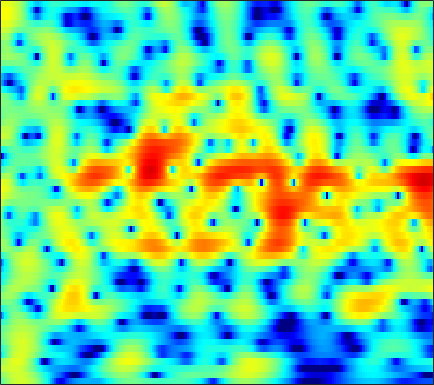

Source data for this figure (header and first rows):
-2.0391, -1.0139, 0.13987, 1.0753, 1.651, 2.266, 2.7238, 2.9737, 3.1851, 3.2637, 3.2156, 3.1005, 2.8423, 2.4634, 2.0976, 1.5, 0.77201, 0.13472, -0.84529, -1.9882, -3.322, -4.4606, -6.1916, -8.1981
-0.01988, 0.5668, 1.291, 1.915, 2.306, 2.718, 3.002, 3.13, 3.189, 3.122, 2.932, 2.709, 2.307, 1.789, 1.328, 0.6175, -0.1972, -0.8723, -1.851, -2.91, -4.035, -4.911, -6.103, -7.295
2.191, 2.458, 2.789, 3.074, 3.244, 3.394, 3.444, 3.408, 3.25, 2.961, 2.533, 2.115, 1.43, 0.6005, -0.114, -1.177, -2.345, -3.266, -4.503, -5.678, -6.708, -7.347, -7.997, -8.451
0.5635, 1.204, 2.008, 2.713, 3.158, 3.62, 3.918, 4.026, 4.003, 3.784, 3.357, 2.886, 2.04, 0.9143, -0.1441, -1.897, -4.144, -6.264, -9.938, -15.14, -20, -17.43, -13.18, -10.5
-6.423, -4.24, -1.957, -0.1945, 0.8623, 1.976, 2.789, 3.216, 3.563, 3.671, 3.555, 3.332, 2.864, 2.225, 1.649, 0.7727, -0.1845, -0.9196, -1.867, -2.715, -3.4, -3.791, -4.164, -4.403
-4.641, -3.38, -1.812, -0.4254, 0.4843, 1.511, 2.324, 2.791, 3.226, 3.45, 3.476, 3.376, 3.1, 2.679, 2.273, 1.618, 0.8399, 0.1807, -0.7739, -1.788, -2.817, -3.579, -4.553, -5.44
-2.153, -1.278, -0.1911, 0.7812, 1.423, 2.147, 2.718, 3.051, 3.369, 3.546, 3.577, 3.493, 3.234, 2.8, 2.361, 1.62, 0.7012, -0.1143, -1.393, -2.943, -4.845, -6.592, -9.549, -13.61
-1.189, -0.5695, 0.2089, 0.9203, 1.405, 1.965, 2.412, 2.673, 2.921, 3.051, 3.064, 2.99, 2.775, 2.424, 2.07, 1.486, 0.7685, 0.131, -0.8689, -2.056, -3.419, -4.525, -6.035, -7.456
-1.687, -1.171, -0.5017, 0.1212, 0.5544, 1.082, 1.54, 1.821, 2.088, 2.219, 2.225, 2.161, 2.007, 1.784, 1.572, 1.228, 0.8142, 0.4681, -0.01603, -0.5134, -1.01, -1.375, -1.865, -2.349
-4.351, -3.55, -2.407, -1.331, -0.6326, 0.1365, 0.7187, 1.037, 1.302, 1.385, 1.303, 1.154, 0.8747, 0.5323, 0.2564, -0.1048, -0.3911, -0.5175, -0.539, -0.4168, -0.2186, -0.06095, 0.128, 0.3053
-11.69, -8.177, -5.058, -2.869, -1.654, -0.5275, 0.1081, 0.3032, 0.2972, 0.08608, -0.3385, -0.8208, -1.718, -2.89, -3.893, -5.271, -6.356, -6.621, -5.902, -4.345, -2.605, -1.377, 0.07742, 1.304
-4.97, -4.02, -2.802, -1.874, -1.375, -0.9779, -0.9233, -1.145, -1.772, -2.728, -3.954, -4.992, -6.521, -8.093, -9.374, -11.58, -15.04, -17.87, -14.61, -9.434, -5.756, -3.594, -1.205, 0.726
-0.7803, -0.5977, -0.279, -0.08208, -0.1366, -0.493, -1.101, -1.752, -3.131, -5.375, -8.6, -11.82, -17.51, -18.42, -14.93, -11.77, -9.777, -8.448, -6.771, -5.232, -3.732, -2.575, -1.086, 0.2635
0.2382, 0.5768, 0.9405, 1.216, 1.312, 1.202, 0.7653, 0.2557, -0.6887, -1.96, -3.55, -4.807, -6.117, -6.402, -6.063, -5.321, -4.441, -3.795, -3.214, -2.958, -2.78, -2.626, -2.417, -2.099
-2.411, -1.226, -0.04825, 0.7908, 1.316, 1.849, 2.049, 2.021, 1.936, 1.762, 1.369, 1.058, 0.7568, 0.4953, 0.2519, -0.006183, -0.2491, -0.5603, -1.244, -2.198, -3.653, -5.384, -9.182, -17.26
-5.55, -4.12, -2.453, -1.109, -0.3383, 0.4777, 1.161, 1.551, 1.875, 2.04, 2.142, 2.148, 2.035, 1.824, 1.643, 1.329, 0.8592, 0.4023, -0.2752, -1.11, -2.177, -3.031, -4.016, -4.664
-5.966, -5.018, -3.775, -2.476, -1.585, -0.6218, 0.22, 0.797, 1.373, 1.75, 2.054, 2.188, 2.213, 2.137, 2.035, 1.76, 1.371, 1.057, 0.5646, -0.04114, -0.633, -1.032, -1.558, -1.955
-7.968, -6.612, -4.856, -3.281, -2.187, -0.8456, 0.207, 0.8447, 1.58, 2.155, 2.527, 2.687, 2.804, 2.802, 2.688, 2.414, 2.074, 1.763, 1.209, 0.5909, -0.02302, -0.5469, -1.357, -2.125
-12.07, -8.742, -5.439, -3.083, -1.784, -0.3428, 0.8477, 1.504, 2.195, 2.775, 3.126, 3.284, 3.406, 3.348, 3.18, 2.882, 2.429, 1.957, 1.274, 0.5453, -0.3383, -1.04, -1.97, -3.167
-4.561, -3.429, -2.16, -0.9871, -0.1656, 0.5981, 1.185, 1.635, 2.104, 2.421, 2.735, 2.951, 3.053, 2.967, 2.813, 2.407, 1.655, 0.9416, -0.1252, -1.421, -2.708, -3.375, -3.809, -4.112
0.4722, 0.6211, 0.7631, 0.6196, 0.473, 0.1773, -0.3477, -0.6034, -0.6292, -0.3932, 0.2609, 0.8123, 1.367, 1.733, 1.813, 1.452, 0.6919, -0.2247, -2.292, -5.494, -10.9, -18.73, -12.85, -6.722
1.366, 1.049, 0.519, -0.4417, -1.6, -3.509, -6.483, -10.14, -15.72, -11.51, -6.614, -4.408, -2.328, -0.9506, -0.42, -0.1394, -0.1549, -0.5256, -1.321, -2.202, -3.243, -3.474, -2.818, -1.572
0.3658, -0.02303, -0.7835, -1.715, -2.732, -4.26, -6.003, -7.418, -8.347, -8.07, -6.6, -5.555, -4.254, -3.255, -2.763, -2.118, -1.752, -1.542, -1.17, -0.9479, -0.5296, -0.1372, 0.3715, 1.182
0.07398, -0.3297, -1.1, -1.833, -2.317, -3.161, -3.672, -4.035, -4.505, -4.493, -4.668, -4.643, -4.545, -4.64, -4.538, -4.329, -3.976, -3.428, -2.585, -1.643, -0.5808, 0.1273, 1.04, 1.881
0.04977, -0.8297, -2.014, -3.002, -3.321, -3.585, -3.483, -3.312, -3.308, -3.336, -3.759, -4.165, -5.168, -6.693, -8.07, -10.32, -10.47, -8.601, -5.735, -3.081, -0.9913, 0.1934, 1.633, 2.615
-0.7758, -3.202, -7.27, -12.5, -12.35, -7.888, -5.175, -3.85, -2.583, -2.27, -2.177, -2.608, -3.65, -5.224, -7.099, -9.494, -10.22, -8.035, -4.884, -2.088, -0.05059, 1.145, 2.439, 3.347
0.425, -1.35, -3.705, -5.641, -5.75, -4.769, -3.296, -2.414, -1.569, -1.045, -0.8797, -0.9568, -1.154, -1.555, -1.752, -1.994, -1.864, -1.541, -0.9441, -0.08818, 0.6077, 1.211, 1.755, 2.248
2.644, 1.887, 1.016, 0.323, -0.04943, -0.203, -0.32, -0.1995, -0.2191, -0.08899, -0.1806, -0.1636, -0.2583, -0.3552, -0.406, -0.5203, -0.4947, -0.5235, -0.4196, -0.4235, -0.3739, -0.4017, -0.4707, -0.5445
4.078, 3.656, 3.038, 2.515, 2.077, 1.643, 1.181, 0.922, 0.59, 0.3085, 0.08608, 0.001423, -0.1714, -0.2271, -0.3505, -0.4192, -0.5546, -0.7085, -0.8851, -1.344, -1.746, -2.41, -3.257, -4.497
4.852, 4.579, 4.019, 3.466, 2.949, 2.163, 1.414, 0.6972, 0.0772, -0.6498, -0.8778, -1.108, -1.1, -1.038, -1.029, -0.9276, -1.075, -1.102, -1.421, -1.699, -2.333, -2.964, -4.338, -6.587
4.177, 3.971, 3.707, 3.063, 2.53, 1.331, -0.1315, -1.566, -3.842, -5.67, -6.427, -5.81, -4.44, -3.566, -2.969, -2.894, -2.876, -3.017, -3.108, -2.811, -2.617, -2.152, -2.136, -1.853
0.7749, 1.232, 1.658, 1.516, 1.195, 0.1988, -1.435, -3.276, -6.962, -12.64, -13.14, -10.03, -6.577, -5.13, -4.795, -5.496, -7.238, -9.716, -12.02, -9.789, -5.38, -3.227, -0.88, 0.5894
-3.584, -2.282, -1.329, -0.5919, -0.5074, -0.4131, -0.9109, -1.317, -2.163, -2.732, -3.103, -3.025, -2.96, -2.886, -3.29, -3.905, -5.518, -6.521, -7.65, -5.984, -3.411, -1.639, 0.4394, 1.838
-7.489, -6.622, -5.234, -3.7, -2.917, -1.992, -1.591, -1.231, -1.211, -1.055, -1.241, -1.105, -1.3, -1.283, -1.383, -1.439, -1.501, -1.484, -1.142, -0.6882, 0.2285, 0.831, 1.759, 2.495
-25.12, -14.31, -8.778, -5.895, -4.296, -3.069, -2.112, -1.827, -1.435, -1.407, -1.274, -1.377, -1.279, -1.315, -1.145, -1.077, -0.6902, -0.4864, 0.03725, 0.5192, 1.16, 1.593, 2.189, 2.688
-4.866, -4.569, -3.885, -2.829, -2.394, -1.821, -1.653, -1.731, -1.937, -2.366, -2.651, -2.967, -3.035, -3.038, -2.912, -2.579, -2.137, -1.643, -0.9787, -0.05801, 0.7, 1.411, 2.113, 2.75
1.336, 1.032, 0.915, 0.6504, 0.4461, -0.05579, -0.9377, -1.649, -3.213, -4.814, -6.856, -7.669, -8.407, -7.82, -7.507, -6.739, -6.367, -5.662, -4.552, -2.836, -1.126, 0.1406, 1.515, 2.588
3.118, 3.011, 2.796, 2.33, 1.916, 0.973, -0.3141, -1.622, -4.087, -7.704, -13.6, -23.33, -19.97, -13.64, -12.09, -12.31, -14.81, -19.41, -15.44, -8.421, -3.912, -1.758, 0.6158, 2.104
1.848, 2.188, 2.269, 2.187, 1.905, 1.268, 0.4281, -0.5783, -1.975, -3.668, -5.515, -6.396, -7.24, -7.586, -7.626, -8.143, -8.68, -8.579, -7.482, -5.187, -2.695, -1.158, 0.559, 1.808
-0.4843, 0.2312, 0.7447, 1.055, 1.039, 0.8671, 0.5411, 0.09845, -0.4647, -1.1, -1.776, -2.146, -2.567, -2.882, -2.955, -2.982, -2.894, -2.571, -2.044, -1.336, -0.4458, 0.1524, 0.8846, 1.52
-1.339, -0.7931, -0.1835, 0.1258, 0.2218, 0.2667, 0.1127, 0.0327, -0.1946, -0.4298, -0.5617, -0.716, -0.772, -0.7716, -0.7627, -0.6099, -0.4653, -0.3204, -0.03786, 0.1997, 0.4784, 0.6813, 0.8759, 1.065
-0.8342, -0.5682, -0.3261, -0.2726, -0.2353, -0.3328, -0.4847, -0.5597, -0.688, -0.7249, -0.6394, -0.5182, -0.2942, 0.01178, 0.2226, 0.4888, 0.7555, 0.8489, 0.9408, 0.9691, 0.8521, 0.7688, 0.6203, 0.4068
0.06523, 0.07176, -0.132, -0.3529, -0.617, -1.096, -1.526, -1.978, -2.324, -2.367, -2.111, -1.539, -0.7066, 0.1931, 0.8478, 1.484, 1.938, 2.124, 2.073, 1.781, 1.199, 0.5654, -0.3486, -1.192
0.1185, -0.1535, -0.6135, -1.185, -1.835, -2.765, -4.08, -5.444, -7.729, -9.817, -8.519, -5.931, -2.649, -0.2091, 1.212, 2.575, 3.36, 3.687, 3.675, 3.084, 1.913, 0.5079, -2.6, -7.951
-3.811, -4.474, -5.386, -6.497, -7.172, -7.653, -8.428, -9.165, -10.7, -12.34, -10.76, -7.772, -4.11, -1.423, 0.1061, 1.676, 2.674, 3.095, 3.315, 3.078, 2.364, 1.554, 0.1482, -1.26
-8.366, -9.836, -13.19, -19.29, -21.88, -16.68, -12.51, -10.6, -8.896, -7.43, -5.938, -4.828, -3.234, -1.731, -0.7772, 0.3218, 1.191, 1.634, 2.026, 2.233, 2.241, 2.116, 1.988, 1.917
-7.489, -8.437, -10.2, -11.9, -12.27, -11.11, -9.243, -7.989, -6.416, -5.082, -3.929, -3.213, -2.284, -1.433, -0.8582, -0.1971, 0.4128, 0.835, 1.302, 1.697, 2.041, 2.258, 2.464, 2.616
-3.676, -3.973, -4.336, -4.52, -4.473, -4.309, -3.912, -3.462, -2.921, -2.442, -2.03, -1.735, -1.494, -1.313, -1.161, -0.956, -0.6675, -0.3125, 0.2742, 0.9135, 1.565, 2.037, 2.497, 2.799
-0.5808, -0.5449, -0.4876, -0.4197, -0.3795, -0.4095, -0.4006, -0.3276, -0.3661, -0.479, -0.6989, -0.8956, -1.449, -2.243, -2.93, -3.883, -4.432, -4.099, -2.781, -1.102, 0.4732, 1.462, 2.403, 2.971
0.477, 0.8116, 1.101, 1.178, 1.085, 0.9037, 0.6358, 0.3953, 0.04628, -0.3293, -0.7784, -1.247, -2.126, -3.602, -5.408, -9.481, -20.09, -19.02, -7.975, -3.248, -0.4286, 1.04, 2.398, 3.149
-0.2082, 0.3648, 0.6553, 0.5087, 0.1641, -0.5102, -1.422, -2.213, -2.948, -3.22, -3.1, -3.012, -2.903, -3.04, -3.324, -3.839, -4.035, -3.601, -2.319, -0.7005, 0.7814, 1.67, 2.57, 3.088
-0.07493, 0.3196, 0.3625, -0.1486, -0.9033, -2.627, -5.346, -8.308, -13.41, -12.77, -8.211, -5.801, -3.739, -2.407, -1.679, -0.945, -0.3322, 0.1006, 0.7573, 1.438, 2.064, 2.42, 2.757, 2.913
1.471, 1.59, 1.435, 0.8468, 0.105, -1.393, -3.448, -5.262, -7.246, -7.248, -5.545, -4.097, -2.54, -1.375, -0.707, 0.01333, 0.5973, 0.9528, 1.364, 1.698, 1.947, 2.082, 2.106, 1.969
3.106, 3.136, 2.965, 2.56, 2.091, 1.351, 0.5229, -0.05579, -0.7126, -1.089, -1.206, -1.143, -0.9679, -0.7913, -0.6808, -0.5312, -0.3649, -0.2033, -0.02255, 0.1291, 0.2197, 0.2405, 0.1325, -0.1845
4.32, 4.326, 4.192, 3.915, 3.612, 3.13, 2.562, 2.105, 1.446, 0.7742, 0.09756, -0.439, -1.155, -1.874, -2.382, -2.97, -3.345, -3.413, -3.24, -2.891, -2.55, -2.42, -2.399, -2.673
4.997, 5.007, 4.92, 4.704, 4.474, 4.03, 3.456, 2.922, 2.122, 1.169, 0.04925, -0.9346, -2.524, -4.455, -6.148, -8.606, -10.5, -10.67, -9.119, -7.199, -5.694, -4.924, -4.341, -4.217
4.952, 5.007, 4.963, 4.78, 4.558, 4.129, 3.558, 3.025, 2.175, 1.121, -0.1874, -1.348, -3.24, -5.675, -8.06, -12.37, -18, -17.79, -12.74, -9.26, -7.009, -5.799, -4.814, -4.316
4.33, 4.399, 4.351, 4.182, 3.957, 3.595, 3.117, 2.695, 1.958, 1.048, -0.05947, -1.056, -2.496, -4.06, -5.223, -6.63, -7.512, -7.711, -7.271, -6.392, -5.391, -4.701, -3.947, -3.436
